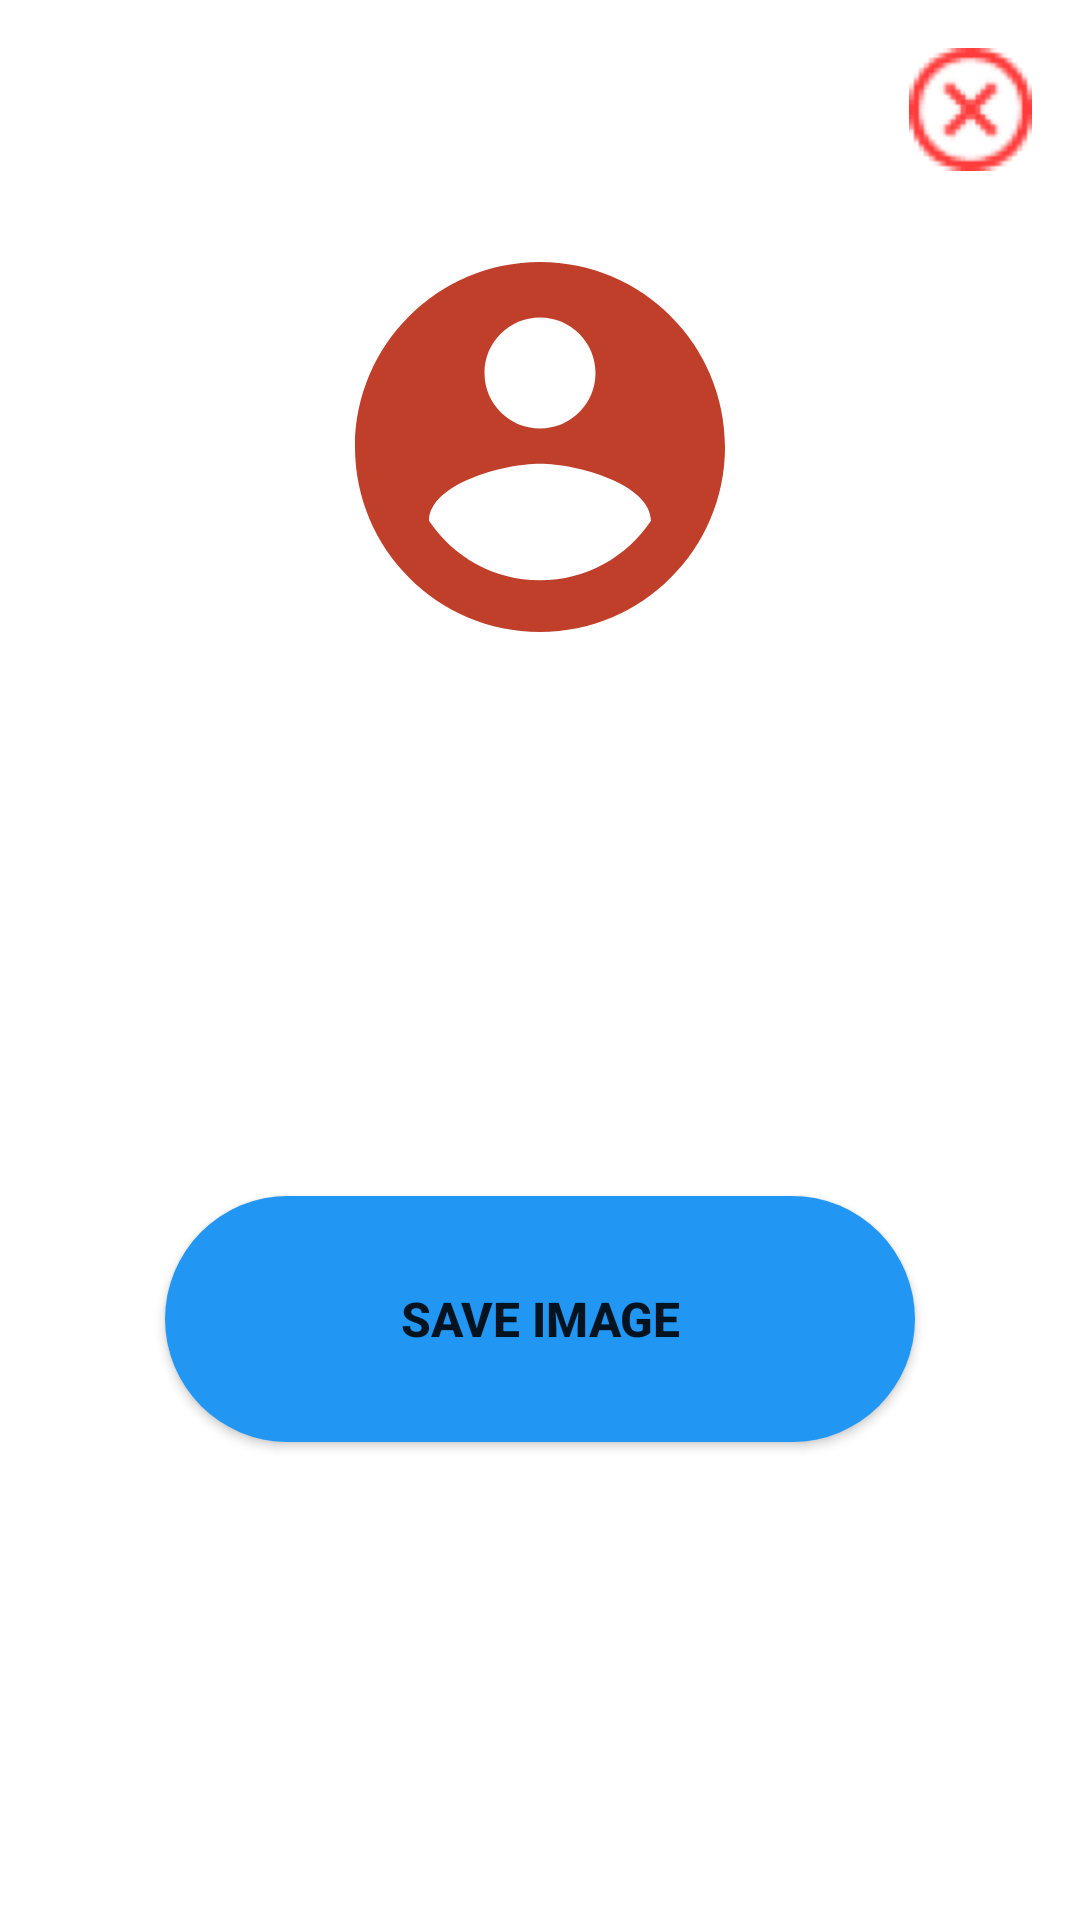

Here is an Android app screen rendered from its layout file. Give the layout XML and the strings, colors and styles it references.
<!-- AndroidManifest.xml: application theme Theme.AttendanceTestProject -->
<!-- res/layout/resultget_img.xml -->
<?xml version="1.0" encoding="utf-8"?>
<androidx.constraintlayout.widget.ConstraintLayout xmlns:android="http://schemas.android.com/apk/res/android"
    xmlns:app="http://schemas.android.com/apk/res-auto"
    xmlns:tools="http://schemas.android.com/tools"
    android:layout_width="match_parent"
    android:layout_height="match_parent">

    <LinearLayout
        android:layout_width="match_parent"
        android:layout_height="match_parent"
        android:orientation="vertical"
        app:layout_constraintBottom_toBottomOf="parent"
        app:layout_constraintEnd_toEndOf="parent"
        app:layout_constraintStart_toStartOf="parent"
        app:layout_constraintTop_toTopOf="parent">

        <androidx.constraintlayout.widget.ConstraintLayout
            android:layout_width="match_parent"
            android:layout_height="match_parent">

            <ImageView
                android:id="@+id/xbtnImg"
                android:layout_width="41dp"
                android:layout_height="41dp"
                android:layout_marginTop="16dp"
                android:layout_marginEnd="16dp"
                app:layout_constraintEnd_toEndOf="parent"
                app:layout_constraintTop_toTopOf="parent"
                app:srcCompat="@drawable/xbutton" />

            <Button
                android:id="@+id/btnSaveImg"
                android:layout_width="0dp"
                android:layout_height="82dp"
                android:layout_marginStart="55dp"
                android:layout_marginTop="24dp"
                android:layout_marginEnd="55dp"
                android:layout_marginBottom="8dp"
                android:background="@drawable/buttonbackground_1"
                android:drawableLeft="@drawable/ic_baseline_save_alt_24"
                android:drawablePadding="0dp"
                android:padding="16dp"
                android:paddingStart="16dp"
                android:text="Save Image"
                android:textSize="16sp"
                android:textStyle="bold"
                app:backgroundTint="@color/blue_2196f3"
                app:iconPadding="0dp"
                app:layout_constraintBottom_toBottomOf="parent"
                app:layout_constraintEnd_toEndOf="parent"
                app:layout_constraintStart_toStartOf="parent"
                app:layout_constraintTop_toBottomOf="@+id/imgViewGet" />

            <ImageView
                android:id="@+id/imgViewGet"
                android:layout_width="0dp"
                android:layout_height="148dp"
                android:layout_marginStart="76dp"
                android:layout_marginTop="75dp"
                android:layout_marginEnd="76dp"
                app:layout_constraintEnd_toEndOf="parent"
                app:layout_constraintStart_toStartOf="parent"
                app:layout_constraintTop_toTopOf="parent"
                app:srcCompat="@drawable/ic_baseline_account_circle_24" />
        </androidx.constraintlayout.widget.ConstraintLayout>
    </LinearLayout>
</androidx.constraintlayout.widget.ConstraintLayout>
<!-- resources referenced by this layout -->
<resources>
  <color name="blue_2196f3">#2196f3</color>
  <!-- drawable buttonbackground_1 (drawable) -->
  <?xml version="1.0" encoding="utf-8"?>
  <selector xmlns:android="http://schemas.android.com/apk/res/android">
     <item>
         <shape android:shape="rectangle">
             <gradient  android:startColor= "@color/blue_2196f3" android:endColor="@color/blue_2196f3" />
             <corners android:topLeftRadius="50dp" android:topRightRadius="50dp"
                 android:bottomLeftRadius="50dp" android:bottomRightRadius="50dp"/>
         </shape>
     </item>
  
  </selector>
  <!-- drawable ic_baseline_account_circle_24 (drawable) -->
  <vector android:height="24dp" android:tint="#BF3F2A"
      android:viewportHeight="24" android:viewportWidth="24"
      android:width="24dp" xmlns:android="http://schemas.android.com/apk/res/android">
      <path android:fillColor="#BF3F2A"
          android:pathData="M12,2C6.48,2 2,6.48 2,12s4.48,10 10,10 10,-4.48 10,-10S17.52,2 12,2zM12,5c1.66,0 3,1.34 3,3s-1.34,3 -3,3 -3,-1.34 -3,-3 1.34,-3 3,-3zM12,19.2c-2.5,0 -4.71,-1.28 -6,-3.22 0.03,-1.99 4,-3.08 6,-3.08 1.99,0 5.97,1.09 6,3.08 -1.29,1.94 -3.5,3.22 -6,3.22z"/>
  </vector>
  <!-- drawable xbutton: png bitmap (drawable, 2698 bytes) -->
  <style name="Theme.AttendanceTestProject" parent="Theme.MaterialComponents.DayNight.DarkActionBar">
          
          <item name="colorPrimary">@color/maroon</item>
          <item name="colorPrimaryVariant">@color/darkm</item>
          <item name="colorOnPrimary">@color/white</item>
          
          <item name="colorSecondary">@color/blue_2196f3</item>
          <item name="colorSecondaryVariant">@color/bluedark_0069c0</item>
          <item name="colorOnSecondary">@color/black</item>
          
          <item name="android:statusBarColor" tools:targetApi="l">?attr/colorPrimaryVariant</item>
          
      </style>
  <color name="maroon">#880000</color>
  <color name="darkm">#560000</color>
  <color name="white">#FFFFFFFF</color>
  <color name="bluedark_0069c0">#0069c0</color>
  <color name="black">#FF000000</color>
</resources>
